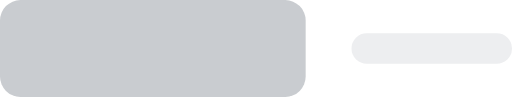
t = 0.00 s
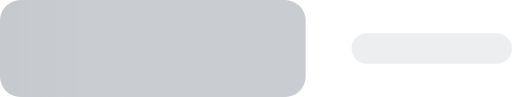
t = 0.38 s
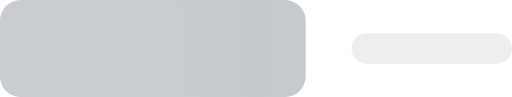
t = 0.75 s
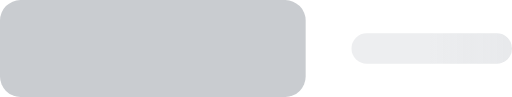
t = 1.13 s

The animated SVG that drew these frames (rendered in a browser with its animation timeline set to each time). Animation: 1 SMIL element (animate=1); one cycle of 1.50 s, repeats indefinitely.

<svg width="201" height="38" viewBox="0 0 201 38" fill="none" xmlns="http://www.w3.org/2000/svg" xmlns:xlink="http://www.w3.org/1999/xlink">
    <g id="animated-elements">
        <rect width="120" height="38" rx="8" fill="#C9CCD0"/>
        <rect x="138" y="13" width="63" height="12" rx="6" fill="#EDEEF0"/>
    </g>
    <rect id="msk1" width="100%" fill="url(#msk_gd)" mask="url(#headerMsk)" height="38"/>
    <mask id="headerMsk" fill="white">
        <use xlink:href="#animated-elements"/>
    </mask>
    <linearGradient x1="66.6%" y1="50%" x2="33.3%" y2="50%" id="msk_gd">
        <stop stop-color="#828b95" stop-opacity="0" offset="0%"/>
        <stop stop-color="#828b95" stop-opacity="0.05" offset="50%"/>
        <stop stop-color="#828b95" stop-opacity="0" offset="100%"/>
    </linearGradient>
    <animate xlink:href="#msk1" attributeName="x" from="-100%" to="100%" dur="1.5s" begin="0s" repeatCount="indefinite"/>
</svg>
